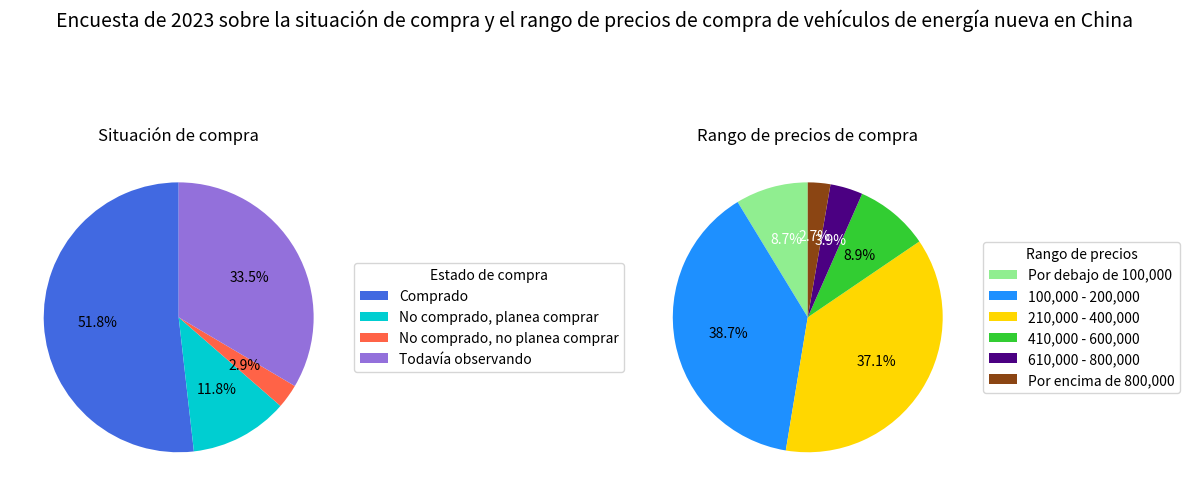

Reproduce this figure in Python.
import matplotlib.pyplot as plt
import numpy as np

# Datos de la situación de compra
etiquetas_compra = ["Comprado", "No comprado, planea comprar", "No comprado, no planea comprar", "Todavía observando"]
tamaños_compra = [51.8, 11.8, 2.9, 33.5]
colores_compra = ["#4169E1", "#00CED1", "#FF6347", "#9370DB"]

# Datos del rango de precios de compra
etiquetas_precio = ["Por debajo de 100,000", "100,000 - 200,000", "210,000 - 400,000", "410,000 - 600,000", "610,000 - 800,000", "Por encima de 800,000"]
tamaños_precio = [8.7, 38.7, 37.1, 8.9, 3.9, 2.7]
colores_precio = ["#90EE90", "#1E90FF", "#FFD700", "#32CD32", "#4B0082", "#8B4513"]

fig, (ax1, ax2) = plt.subplots(1, 2, figsize=(12, 6))

# Dibujar el gráfico de clasificación de la situación de compra (simular la visualización de clasificación con un gráfico circular porque son datos de proporción única)
porciones1, textos1, textos_auto1 = ax1.pie(tamaños_compra, colors=colores_compra, autopct='%1.1f%%', startangle=90)
ax1.set_title('Situación de compra')
ax1.legend(porciones1, etiquetas_compra, title="Estado de compra", loc="center left", bbox_to_anchor=(1, 0.5))
# Ajustar el color del texto de la anotación
for texto_auto in textos_auto1:
    texto_auto.set_color('white' if texto_auto.get_position()[1] > 0.5 else 'black')

# Dibujar el gráfico circular del rango de precios de compra
porciones2, textos2, textos_auto2 = ax2.pie(tamaños_precio, colors=colores_precio, autopct='%1.1f%%', startangle=90)
ax2.set_title('Rango de precios de compra')
ax2.legend(porciones2, etiquetas_precio, title="Rango de precios", loc="center left", bbox_to_anchor=(1, 0.5))
for texto_auto in textos_auto2:
    texto_auto.set_color('white' if texto_auto.get_position()[1] > 0.5 else 'black')

plt.suptitle('Encuesta de 2023 sobre la situación de compra y el rango de precios de compra de vehículos de energía nueva en China', fontsize=14)
plt.tight_layout()
plt.show()
